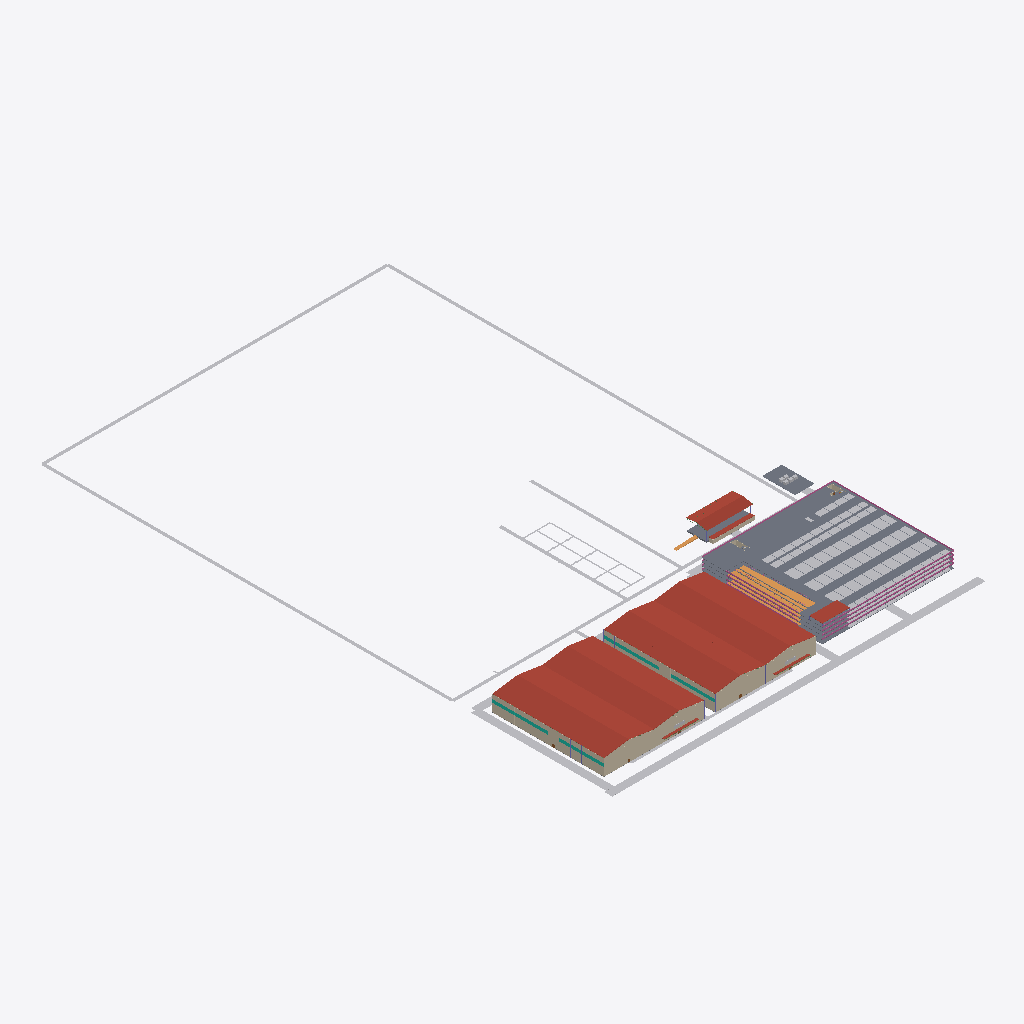
Isometric view of an IFC building model (IFC-SPF (STEP), schema IFC4, length unit metre), seen from the south-west, elements coloured by IFC class (only those large enough to see are counted): 52 slabs (grey), 45 walls (beige), 28 other elements (light grey), 18 curtain walls (teal), 10 railings (pink), 9 roofs (red-brown), 5 ramps (orange).
Extent 340.0 m × 523.6 m × 18.2 m (x, y, z). Storeys (7): sports level 1 at 0.00 m; events level 1 at 0.00 m; garage level 1 at 0.00 m; garage level 2 at 3.30 m; garage level 3 at 6.60 m; garage level 4 at 9.90 m; garage level 5 at 13.20 m. Elements (5725): 2583 IfcBeam, 1747 IfcBuildingElementProxy, 554 IfcColumn, 364 IfcSlab, 219 IfcWall, 152 IfcRailing, 36 IfcCurtainWall, 21 IfcDoor, 16 IfcStairFlight, 10 IfcSanitaryTerminal, 9 IfcRoof, 5 IfcFurnishingElement.

HEADER;
FILE_DESCRIPTION(('ViewDefinition[DesignTransferView]'),'2;1');
FILE_NAME('/dev/null','2026-10-01T20:14:42-07:00',(''),(''),'IfcOpenShell 0.8.5-post1','IfcOpenShell 0.8.5-post1','Nobody');
FILE_SCHEMA(('IFC4'));
ENDSEC;
DATA;
#1=IFCPROJECT('2Rq7zQORH1P8gZ2_kzme3T',$,'Worldwide Stages option-01 | Schematic',$,$,$,$,(#10),#5);
#12=IFCSITE('3w8Q_Lw7XCTAiWsMSEz7jL',$,'Assumed design envelope, unverified parcel',$,$,$,$,$,$,$,$,$,$,$);
#14=IFCBUILDING('3P0NQS50rDyROM1DDEHncU',$,'sports option-01',$,$,$,$,$,$,$,$,$);
#18=IFCBUILDING('18DcCJ2VP8PxgyUOMtn6CF',$,'events option-01',$,$,$,$,$,$,$,$,$);
#21=IFCBUILDING('3cnDn$RYn0ogiv1GK8gpI7',$,'garage option-01',$,$,$,$,$,$,$,$,$);
#16=IFCBUILDINGSTOREY('3FRAjcdEDDUfGrGsLBgsU_',$,'sports level 1',$,$,$,$,$,$,0.0);
#19=IFCBUILDINGSTOREY('2RW70PN454MfvFmcARkaKa',$,'events level 1',$,$,$,$,$,$,0.0);
#22=IFCBUILDINGSTOREY('0OGK$LsjX66RFzqAaiwTSi',$,'garage level 1',$,$,$,$,$,$,0.0);
#24=IFCBUILDINGSTOREY('1OjPM1G5f3AvG5MZ021Su4',$,'garage level 2',$,$,$,$,$,$,3.3);
#25=IFCBUILDINGSTOREY('2jAL1dClf82R4nySnQQqOz',$,'garage level 3',$,$,$,$,$,$,6.6);
#26=IFCBUILDINGSTOREY('08m_HFO594Ueg8vObAqUOG',$,'garage level 4',$,$,$,$,$,$,9.899999999999999);
#27=IFCBUILDINGSTOREY('0wEJUi4q94BfIyAEW0bdo1',$,'garage level 5',$,$,$,$,$,$,13.2);
#7634=IFCROOF('1bsWh_y7j93wlVhzUwLcpr',$,'Roof_sports dual_gable insulated roof',$,$,#7640,#7635,$,$);
#26536=IFCROOF('3D8hXdBdLAlQy5kAb$O_jN',$,'Roof_events dual_gable insulated roof',$,$,#26542,#26537,$,$);
#15909=IFCROOF('0FeCVdrpjEkhJTPZIxlofw',$,'Roof_sports dual_gable insulated roof.001',$,$,#15915,#15910,$,$);
#34811=IFCROOF('10mRw9bXr2Px7_BsV8VjVL',$,'Roof_events dual_gable insulated roof.001',$,$,#34817,#34812,$,$);
#72244=IFCSLAB('12J6N1_8TCmQvl$pxeeSZE',$,'Garage L5 deck patch 6-1',$,$,#72250,#72245,$,$);
#133155=IFCBUILDINGELEMENTPROXY('0HogvfOhr1SuEUJ4rSDHjY',$,'primary-front corridor 0',$,$,#133161,#133156,$,$);
#133597=IFCBUILDINGELEMENTPROXY('2TS2x2lp1Ae8Z5Y7IMY5gi',$,'outdoor-perimeter corridor 0',$,$,#133603,#133598,$,$);
#133631=IFCBUILDINGELEMENTPROXY('0MY4G3R9P07P7C4ndFu4Uo',$,'outdoor-perimeter corridor 2',$,$,#133637,#133632,$,$);
#133614=IFCBUILDINGELEMENTPROXY('0KPeNfp2DCmAYW6T1ueaOG',$,'outdoor-perimeter corridor 1',$,$,#133620,#133615,$,$);
#133172=IFCBUILDINGELEMENTPROXY('2g47mRTYPD3RbPWrK2PMh_',$,'west-service corridor 0',$,$,#133178,#133173,$,$);
#131362=IFCROOF('2c_TCYCcf378vZZ0Hpic$Y',$,'option-01 Landscape Permanent stage folded canopy surface',$,$,#131368,#131363,$,$);
#133580=IFCBUILDINGELEMENTPROXY('1bmm3KVfvDrfIx7t7QpYAH',$,'outdoor-front-spine corridor 0',$,$,#133586,#133581,$,$);
#1938=IFCWALL('1_hcpHLgH7z8DK3kSU_hwO',$,'sports front bay1',$,$,#1944,#1939,$,$);
#72222=IFCSLAB('3dQMqV8jTCqR1DlMCT7CVK',$,'Garage L5 deck patch 6-0',$,$,#72228,#72223,$,$);
#20844=IFCWALL('0unVXlSuL2B8a8J$rOb0Xk',$,'events front bay1',$,$,#20850,#20845,$,$);
#72002=IFCSLAB('1AN8JRUSnFgAq5TdUSuYuJ',$,'Garage L5 deck patch 4-1',$,$,#72008,#72003,$,$);
#20903=IFCWALL('1UZvs0J_zFgApQraOKC8hs',$,'events front bay2',$,$,#20909,#20904,$,$);
#1997=IFCWALL('2S2wpiERj6vBQs9sBE$gZh',$,'sports front bay2',$,$,#2003,#1998,$,$);
#72332=IFCSLAB('1Kv7z1hy90V8qYsJyfFKKB',$,'Garage L5 deck patch 6-5',$,$,#72338,#72333,$,$);
#72266=IFCSLAB('0jZ77E0sjF$giUYQy50zKX',$,'Garage L5 deck patch 6-2',$,$,#72272,#72267,$,$);
#132634=IFCSLAB('3rbHGKsuPDEerzjj$d7lir',$,'20MW utility reservation',$,$,#132640,#132635,$,$);
#74486=IFCRAMP('0NisuZCSr7CwJrC1JK68jz',$,'Garage vehicle ramp 4',$,$,#74492,#74487,$,$);
#134124=IFCBUILDINGELEMENTPROXY('3w_byUcXbB0eAGfhkGtuX8',$,'venue-public-entry corridor 0',$,$,#134130,#134125,$,$);
#133648=IFCBUILDINGELEMENTPROXY('1Jg1yCbEfEeO83WqaEuq67',$,'soccer-pickle-shared corridor 0',$,$,#133654,#133649,$,$);
#130067=IFCSLAB('0UYgztymPDfw7rDh11LHtl',$,'option-01 Landscape Permanent stage timber performance floor',$,$,#130073,#130068,$,$);
#73985=IFCRAMP('34gDdT0cXAHeRx5dBEP8No',$,'Garage vehicle ramp 3',$,$,#73991,#73986,$,$);
#132868=IFCROOF('1PzvQVkqb3Qu_kIFoQF75C',$,'Roof_garage architectural arrival canopy',$,$,#132874,#132869,$,$);
#72310=IFCSLAB('32YuwF1Rz6MBwj2yAkIKmx',$,'Garage L5 deck patch 6-4',$,$,#72316,#72311,$,$);
#72288=IFCSLAB('05tzMTPT1BJerz_3UkNtlz',$,'Garage L5 deck patch 6-3',$,$,#72294,#72289,$,$);
#72982=IFCRAMP('35324yw1f9rONUBjiAJyR0',$,'Garage vehicle ramp 1',$,$,#72988,#72983,$,$);
#72156=IFCSLAB('0xCdtmCPX6WvrPYGB3M7b2',$,'Garage L5 deck patch 5-1',$,$,#72162,#72157,$,$);
#131460=IFCROOF('2ZSZjmjfD0oe_OXE4qf5tr',$,'option-01 Landscape Secure backstage roof',$,$,#131466,#131461,$,$);
#73484=IFCRAMP('2zcaRhtir2kxD5XRzXizJL',$,'Garage vehicle ramp 2',$,$,#73490,#73485,$,$);
#133189=IFCBUILDINGELEMENTPROXY('39jfLQC4L3JPPJqnn7POtd',$,'east-service corridor 0',$,$,#133195,#133190,$,$);
#63216=IFCRAILING('08k4COo8LBLg00hGC28Wrm',$,'Garage L3 perimeter guard 0',$,$,#63222,#63217,$,$);
#55098=IFCRAILING('3GpwTilmjFPvp172YRTbZD',$,'Garage L2 perimeter guard 0',$,$,#55104,#55099,$,$);
#71331=IFCRAILING('1j1awrGbn2TwdVLU5s64BY',$,'Garage L4 perimeter guard 0',$,$,#71337,#71332,$,$);
#72684=IFCSLAB('1H1Z7Ke$H7th8Fel4pcAjf',$,'Garage L5 deck patch 9-1',$,$,#72690,#72685,$,$);
#72904=IFCRAILING('08htzpWD13I9qno4nuJRp6',$,'Garage L5 perimeter guard 0',$,$,#72910,#72905,$,$);
#134175=IFCBUILDINGELEMENTPROXY('2OdJlRRsT4nB3cWEcSj1BR',$,'shared-hall-arrival-promenade corridor 0',$,$,#134181,#134176,$,$);
#72923=IFCRAILING('1jbrTzWvjFZg03c5bvsHoR',$,'Garage L5 perimeter guard 1',$,$,#72929,#72924,$,$);
#1059=IFCWALL('0NrQHrGPDDcQm3ZirNIbIq',$,'sports west service/exterior opening 4',$,$,#1065,#1060,$,$);
#72961=IFCRAILING('3CeybKm_rCnRy7zcuvJr9B',$,'Garage L5 perimeter guard 3',$,$,#72967,#72962,$,$);
#133240=IFCBUILDINGELEMENTPROXY('2j6PwdaU1FuQIgvl3GvDK1',$,'garage-entry corridor 0',$,$,#133246,#133241,$,$);
#72772=IFCSLAB('2lbZpXTEPDt9_8FnM1iIt5',$,'Garage L5 deck patch 10-1',$,$,#72778,#72773,$,$);
#131402=IFCWALL('2Vr6fTsL9CwQ1H5Xg2aXUH',$,'option-01 Landscape Secure stage backstage rear wall',$,$,#131408,#131403,$,$);
#133206=IFCBUILDINGELEMENTPROXY('10TFedrTz9wv75s1AngDJL',$,'hall-rear corridor 0',$,$,#133212,#133207,$,$);
#133325=IFCBUILDINGELEMENTPROXY('2PbiY3sOr8Jx4C1bD6Hpk5',$,'hall-forecourt-link corridor 0',$,$,#133331,#133326,$,$);
#19970=IFCWALL('3MgWxYQMLELRxlHHph70RO',$,'events west service/exterior opening 4',$,$,#19976,#19971,$,$);
#133699=IFCBUILDINGELEMENTPROXY('2KdWfTTdL8ZQi_jgDHN5k7',$,'pickle-longitudinal-3 corridor 0',$,$,#133705,#133700,$,$);
#133682=IFCBUILDINGELEMENTPROXY('3G7b_Wygf98vK9V17UXKZw',$,'pickle-longitudinal-2 corridor 0',$,$,#133688,#133683,$,$);
#72398=IFCSLAB('0E4X__D7D40Rc4TNQiMtk4',$,'Garage L5 deck patch 7-1',$,$,#72404,#72399,$,$);
#1282=IFCWALL('3Wu79HvcH1qehyullvl7KL',$,'sports west panel 8 3.8',$,$,#1288,#1283,$,$);
#71562=IFCSLAB('2nR6xIJQz8LRMh7b7MYAp0',$,'Garage L5 deck patch 1-0',$,$,#71568,#71563,$,$);
#63254=IFCRAILING('0SLu42rIj3D9$sHTO$F1fk',$,'Garage L3 perimeter guard 2',$,$,#63260,#63255,$,$);
#71369=IFCRAILING('3s4P_SNoLDBOyW8Bl4gOax',$,'Garage L4 perimeter guard 2',$,$,#71375,#71370,$,$);
#72354=IFCSLAB('0$w5t0qBfAauIY_Ialqrq1',$,'Garage L5 deck patch 6-6',$,$,#72360,#72355,$,$);
#72942=IFCRAILING('3wX0vfnNb3$QynarvnLJsH',$,'Garage L5 perimeter guard 2',$,$,#72948,#72943,$,$);
#63887=IFCSLAB('122fOAAur9bedyRdGrLJLn',$,'Garage L4 deck patch 4-1',$,$,#63893,#63888,$,$);
#132888=IFCROOF('3ec8AXrG93aB4MgSgEv03w',$,'Roof_sports entrance canopy',$,$,#132894,#132889,$,$);
#133024=IFCROOF('3cBxuqDtj1FQIUzI_gMKpP',$,'Roof_events entrance canopy',$,$,#133030,#133025,$,$);
#55138=IFCRAILING('3rFEchpAv3axtO551JcdTN',$,'Garage L2 perimeter guard 2',$,$,#55144,#55139,$,$);
#839=IFCWALL('3pagG$5uHCffyVm92aOfhq',$,'sports west panel 0 3.8',$,$,#845,#840,$,$);
#1174=IFCWALL('1KvWhID0H5_93H76i29Quj',$,'sports west panel 6 3.8',$,$,#1180,#1175,$,$);
#1228=IFCWALL('1TrpSi1HT9vwdlgLEjWNxw',$,'sports west panel 7 3.8',$,$,#1234,#1229,$,$);
#1336=IFCWALL('3yK7ylktj4K8tghMMsubqd',$,'sports west panel 9 3.8',$,$,#1342,#1337,$,$);
#896=IFCWALL('0ULCaQs5L5weknzzLT6Y2w',$,'sports west panel 1 3.8',$,$,#902,#897,$,$);
#1004=IFCWALL('1$EjOZTfLBjOqWM_fZjrhb',$,'sports west panel 3 3.8',$,$,#1010,#1005,$,$);
#1120=IFCWALL('0KmUpcqDX4pQnxOs8N_k_d',$,'sports west panel 5 3.8',$,$,#1126,#1121,$,$);
#71980=IFCSLAB('36X57YzFn3eP6XfZfTVY9a',$,'Garage L5 deck patch 4-0',$,$,#71986,#71981,$,$);
#72530=IFCSLAB('3c9naM9x95wPV5iIyLX0Lo',$,'Garage L5 deck patch 8-1',$,$,#72536,#72531,$,$);
#133546=IFCBUILDINGELEMENTPROXY('3CZx2lxlTFQxaC46xxM1aT',$,'event-hall-front-walk corridor 0',$,$,#133552,#133547,$,$);
#131577=IFCRAMP('0GP6JCBw99cxFfBXGOa5h2',$,'option-01 Landscape Stage low gradient performer access ramp',$,$,#131583,#131578,$,$);
#19754=IFCWALL('0UDDh46JbB2RQiKxy$6xze',$,'events west panel 0 3.8',$,$,#19760,#19755,$,$);
#133257=IFCBUILDINGELEMENTPROXY('3Aby2OO$52Bewmkd2qGulC',$,'stage-production corridor 0',$,$,#133263,#133258,$,$);
#72024=IFCSLAB('0cRI4RRrnE4OixtcLFB9e9',$,'Garage L5 deck patch 4-2',$,$,#72030,#72025,$,$);
#950=IFCWALL('3_LodnIXnF1Rtz7UVweIzF',$,'sports west panel 2 3.8',$,$,#956,#951,$,$);
#71848=IFCSLAB('2XuYFJjev0893HOcfPH5nL',$,'Garage L5 deck patch 3-0',$,$,#71854,#71849,$,$);
#71870=IFCSLAB('005UG70AX4DOhf3kQRAd9a',$,'Garage L5 deck patch 3-2',$,$,#71876,#71871,$,$);
#71584=IFCSLAB('1PXWLgnN1AgBOw4U4CUP_F',$,'Garage L5 deck patch 1-2',$,$,#71590,#71585,$,$);
#72090=IFCSLAB('3hmoslEmL4zxWt9k9li_ED',$,'Garage L5 deck patch 4-5',$,$,#72096,#72091,$,$);
#71716=IFCSLAB('2V1C2BQirFoQoBsK_36qX5',$,'Garage L5 deck patch 2-1',$,$,#71722,#71717,$,$);
#55332=IFCSLAB('274MYEO9vEkg9BD2c5S1Ab',$,'Garage L3 deck patch 1-0',$,$,#55338,#55333,$,$);
#63447=IFCSLAB('0dL5eF7jz6VRqCaTQb2Lkx',$,'Garage L4 deck patch 1-0',$,$,#63453,#63448,$,$);
#47213=IFCSLAB('1MQ_PBOfD2_genjdlA8cDu',$,'Garage L2 deck patch 1-0',$,$,#47219,#47214,$,$);
#63601=IFCSLAB('2QDuQEmOjBwvnw4YBHlBIr',$,'Garage L4 deck patch 2-1',$,$,#63607,#63602,$,$);
#71650=IFCSLAB('1ScLEuHGDFc98JpqjKy7aM',$,'Garage L5 deck patch 1-5',$,$,#71656,#71651,$,$);
#71936=IFCSLAB('2R6$emZoPCg81HTNdRBwd$',$,'Garage L5 deck patch 3-5',$,$,#71942,#71937,$,$);
#1318=IFCWALL('2pq4rTbUTAbwrUbAO53L_g',$,'sports west panel 8 12.4388',$,$,#1324,#1319,$,$);
#39810=IFCSLAB('1kaUsLTwbEsguEbGeUzmjB',$,'Garage L1 deck patch 6-0',$,$,#39816,#39811,$,$);
#72750=IFCSLAB('28L5C81JDEQwE7$heyzK4C',$,'Garage L5 deck patch 10-0',$,$,#72756,#72751,$,$);
#1040=IFCWALL('0ccxFJcw51Rw_NAv8idIcE',$,'sports west panel 3 12.4388',$,$,#1046,#1041,$,$);
#1264=IFCWALL('3KkgvO8e9EQQA1$sltGOr_',$,'sports west panel 7 12.4388',$,$,#1270,#1265,$,$);
#877=IFCWALL('0ikqUkhwnBa9bmrz8_xSkj',$,'sports west panel 0 12.4388',$,$,#883,#878,$,$);
#1210=IFCWALL('2aNVStT6n2av3HAzwUG7Kw',$,'sports west panel 6 12.4388',$,$,#1216,#1211,$,$);
#19790=IFCWALL('1fY7v9YRrDLhuRYGig3i2S',$,'events west panel 0 12.4388',$,$,#19796,#19791,$,$);
#19844=IFCWALL('3NfxcabYr6bAnXFMafpYaq',$,'events west panel 1 12.4388',$,$,#19850,#19845,$,$);
#19898=IFCWALL('2KIFX$NtnC6OhnAK$eoP97',$,'events west panel 2 12.4388',$,$,#19904,#19899,$,$);
#19952=IFCWALL('1emT82CEf8uPk440p7nyvT',$,'events west panel 3 12.4388',$,$,#19958,#19953,$,$);
#20119=IFCWALL('3$wQPsLVT7Oxm9C76WHiq4',$,'events west panel 6 12.4388',$,$,#20125,#20120,$,$);
#20173=IFCWALL('0jqwfQ__vDnvSdKlIOQggq',$,'events west panel 7 12.4388',$,$,#20179,#20174,$,$);
#20227=IFCWALL('1_PMd3uAP8GB1rJQ8yZmUM',$,'events west panel 8 12.4388',$,$,#20233,#20228,$,$);
#932=IFCWALL('0USebDW6rFMvc69y635kFS',$,'sports west panel 1 12.4388',$,$,#938,#933,$,$);
#1156=IFCWALL('0AXkvAQAbAUPeD_Va_kwnJ',$,'sports west panel 5 12.4388',$,$,#1162,#1157,$,$);
#1372=IFCWALL('38Vr2WhkbElOSUbnN12yjB',$,'sports west panel 9 12.4388',$,$,#1378,#1373,$,$);
#20065=IFCWALL('0_3FekfMz1GRTWRLOIVFy9',$,'events west panel 5 12.4388',$,$,#20071,#20066,$,$);
#133308=IFCBUILDINGELEMENTPROXY('2B_3h8VJL9U9qrpi9eAqL5',$,'utility-feed corridor 1',$,$,#133314,#133309,$,$);
#72178=IFCSLAB('2BIIf4ifD1zhBow8NziqTQ',$,'Garage L5 deck patch 5-2',$,$,#72184,#72179,$,$);
#986=IFCWALL('0P7x6X_sL8jRDh_LzYO_aI',$,'sports west panel 2 12.4388',$,$,#992,#987,$,$);
#20281=IFCWALL('2pypSxGyLDThqNNIIF3uYM',$,'events west panel 9 12.4388',$,$,#20287,#20282,$,$);
#72662=IFCSLAB('2Dc7O9Lbb02P2VaR5zMxsZ',$,'Garage L5 deck patch 9-0',$,$,#72668,#72663,$,$);
#39129=IFCSLAB('2ZNBVn$pz5kfWxxe1bzh80',$,'Garage L1 deck patch 1-0',$,$,#39135,#39130,$,$);
#79990=IFCWALL('2L6H0h57nFS9R1bbjGj408',$,'Garage stair 2 protected core wall 1',$,$,#79996,#79991,$,$);
#77470=IFCWALL('0qOGNkd0vA3hJDMHZ58WPX',$,'Garage stair 1 protected core wall 1',$,$,#77476,#77471,$,$);
#133410=IFCBUILDINGELEMENTPROXY('1WMjV5iNv1GQzvCWsHz4lc',$,'public-hall-park-3 corridor 1',$,$,#133416,#133411,$,$);
#19808=IFCWALL('1nYGZYcy57X9WLVa15H5HF',$,'events west panel 1 3.8',$,$,#19814,#19809,$,$);
#20029=IFCWALL('27S$RXny92LBQ1PtT5le5B',$,'events west panel 5 3.8',$,$,#20035,#20030,$,$);
#1300=IFCCURTAINWALL('2981kLToL5_AtEfHtiba_D',$,'sports west panel 8 9.0',$,$,#1306,#1301,$,$);
#20191=IFCWALL('1Xb6fulOD7BB7tqmW$1ME1',$,'events west panel 8 3.8',$,$,#20197,#20192,$,$);
#39558=IFCSLAB('3EZICIf3nC9P0S7Ra1Xbsb',$,'Garage L1 deck patch 4-0',$,$,#39564,#39559,$,$);
#133716=IFCBUILDINGELEMENTPROXY('2d5j3k_gv5aQjNwkg6npPM',$,'pickle-cross-1 corridor 0',$,$,#133722,#133717,$,$);
#914=IFCCURTAINWALL('2aAkqHukrFs8lOWUufcYL2',$,'sports west panel 1 9.0',$,$,#920,#915,$,$);
#1138=IFCCURTAINWALL('0YWyJf5UDDZOP1PjFBaChC',$,'sports west panel 5 9.0',$,$,#1144,#1139,$,$);
#1354=IFCCURTAINWALL('0AnDHveofDBR7EpWDAvJdU',$,'sports west panel 9 9.0',$,$,#1360,#1355,$,$);
#19880=IFCCURTAINWALL('1_atoNhP12B9P8E$ONPHKY',$,'events west panel 2 9.0',$,$,#19886,#19881,$,$);
#19916=IFCWALL('3yEBI4ljX84wBgb8N9x1hp',$,'events west panel 3 3.8',$,$,#19922,#19917,$,$);
#20083=IFCWALL('2YsgdByqrDOfVX7RSDtLqZ',$,'events west panel 6 3.8',$,$,#20089,#20084,$,$);
#20101=IFCCURTAINWALL('2zsA9nOln2GPAFjP12aabo',$,'events west panel 6 9.0',$,$,#20107,#20102,$,$);
#20137=IFCWALL('16F97hmtT4DRmLdMJGV$Ql',$,'events west panel 7 3.8',$,$,#20143,#20138,$,$);
#133665=IFCBUILDINGELEMENTPROXY('0cI5i3nxHBevHpHsAAU6h7',$,'pickle-longitudinal-1 corridor 0',$,$,#133671,#133666,$,$);
#133784=IFCBUILDINGELEMENTPROXY('3EwPiojtLF9BN3F9icg2dF',$,'pickle-cross-5 corridor 0',$,$,#133790,#133785,$,$);
#858=IFCCURTAINWALL('3Sw2MXwS9FXur29RWHRzH8',$,'sports west panel 0 9.0',$,$,#864,#859,$,$);
#1022=IFCCURTAINWALL('3H6S1XGHvAvxKujJfNwO9D',$,'sports west panel 3 9.0',$,$,#1028,#1023,$,$);
#1192=IFCCURTAINWALL('1kvkOYykDFhO2$iHqHT4_Y',$,'sports west panel 6 9.0',$,$,#1198,#1193,$,$);
#1246=IFCCURTAINWALL('0zQdICfUL1av5S3GOhC_pN',$,'sports west panel 7 9.0',$,$,#1252,#1247,$,$);
#19772=IFCCURTAINWALL('3Pqdb6RHr9Te3X3KPjJPeT',$,'events west panel 0 9.0',$,$,#19778,#19773,$,$);
#19862=IFCWALL('1qUkWBk2L8tuARc5zDpoN5',$,'events west panel 2 3.8',$,$,#19868,#19863,$,$);
#19934=IFCCURTAINWALL('3ODbfKgQPAAxE3fzVKr$k1',$,'events west panel 3 9.0',$,$,#19940,#19935,$,$);
#20209=IFCCURTAINWALL('1tqBhiBCLCSOkioe$A4$_y',$,'events west panel 8 9.0',$,$,#20215,#20210,$,$);
#63469=IFCSLAB('0PYw6MGIH5H8jza0Yvcfoa',$,'Garage L4 deck patch 1-2',$,$,#63475,#63470,$,$);
#133750=IFCBUILDINGELEMENTPROXY('1Oa5KvZ5v8pBVHPvXyFiqL',$,'pickle-cross-3 corridor 0',$,$,#133756,#133751,$,$);
#19826=IFCCURTAINWALL('3vl7vplyvDPODfoelntXZT',$,'events west panel 1 9.0',$,$,#19832,#19827,$,$);
#20047=IFCCURTAINWALL('2buBvQl8n0Gx43IjEBN$3P',$,'events west panel 5 9.0',$,$,#20053,#20048,$,$);
#20155=IFCCURTAINWALL('2xmzr2h9DAHg0dzgPhWor1',$,'events west panel 7 9.0',$,$,#20161,#20156,$,$);
#63292=IFCSLAB('3J49z_jLDDRgw7DKcTfLuk',$,'Garage L4 deck patch 0-0',$,$,#63299,#63294,$,$);
#64107=IFCSLAB('156ATQOkP4KBp8Mwn5yrVK',$,'Garage L4 deck patch 6-0',$,$,#64113,#64108,$,$);
#133733=IFCBUILDINGELEMENTPROXY('3s63MxWyP4wO2gIvNW4lf1',$,'pickle-cross-2 corridor 0',$,$,#133739,#133734,$,$);
#133767=IFCBUILDINGELEMENTPROXY('0w0Rn_CSH97R97KeEtYGKf',$,'pickle-cross-4 corridor 0',$,$,#133773,#133768,$,$);
#20245=IFCWALL('0cFy$Y7594FPgC3hlryPt_',$,'events west panel 9 3.8',$,$,#20251,#20246,$,$);
#71407=IFCSLAB('2PqnDeEBn2SOsiVMFsqXrh',$,'Garage L5 deck patch 0-0',$,$,#71414,#71409,$,$);
#72068=IFCSLAB('0_5Cb2VsjBWfOr3mRD67CV',$,'Garage L5 deck patch 4-4',$,$,#72074,#72069,$,$);
#18999=IFCBUILDINGELEMENTPROXY('3YoHmteWD0h87_t4gZelNr',$,'sports digital exterior sign',$,$,#19005,#19000,$,$);
#20263=IFCCURTAINWALL('3vJTA3LZ5FjOsbaYJ8QXYp',$,'events west panel 9 9.0',$,$,#20269,#20264,$,$);
#47873=IFCSLAB('38mA8L1Nn2uPTPAzOdVPqB',$,'Garage L2 deck patch 6-0',$,$,#47879,#47874,$,$);
#55177=IFCSLAB('3ejzZzNuHCsxGfPqvEfWkB',$,'Garage L3 deck patch 0-0',$,$,#55184,#55179,$,$);
#55992=IFCSLAB('1c6THa2jf6cwsyue7Hke5D',$,'Garage L3 deck patch 6-0',$,$,#55998,#55993,$,$);
#72046=IFCSLAB('1jFzgpMYj0pfOS3UvMl8AL',$,'Garage L5 deck patch 4-3',$,$,#72052,#72047,$,$);
#968=IFCCURTAINWALL('09tBWNJe961QCFsvQ_kypS',$,'sports west panel 2 9.0',$,$,#974,#969,$,$);
#38929=IFCBUILDINGELEMENTPROXY('1dD9TrqnH2cwdPlYz3bm6w',$,'events digital exterior sign',$,$,#38935,#38930,$,$);
#133274=IFCBUILDINGELEMENTPROXY('0XmfhaTlnALPUK663iioeK',$,'stage-production corridor 1',$,$,#133280,#133275,$,$);
#39425=IFCSLAB('2hNlADt$b7Hv5Z0xBxUVfh',$,'Garage L1 deck patch 3-0',$,$,#39431,#39426,$,$);
#72376=IFCSLAB('1Ez1DRU319CvbIQ$B3lv9_',$,'Garage L5 deck patch 7-0',$,$,#72382,#72377,$,$);
#47058=IFCSLAB('0BfcqK7yT4qxaBMeKtaXXv',$,'Garage L2 deck patch 0-0',$,$,#47065,#47060,$,$);
ENDSEC;
